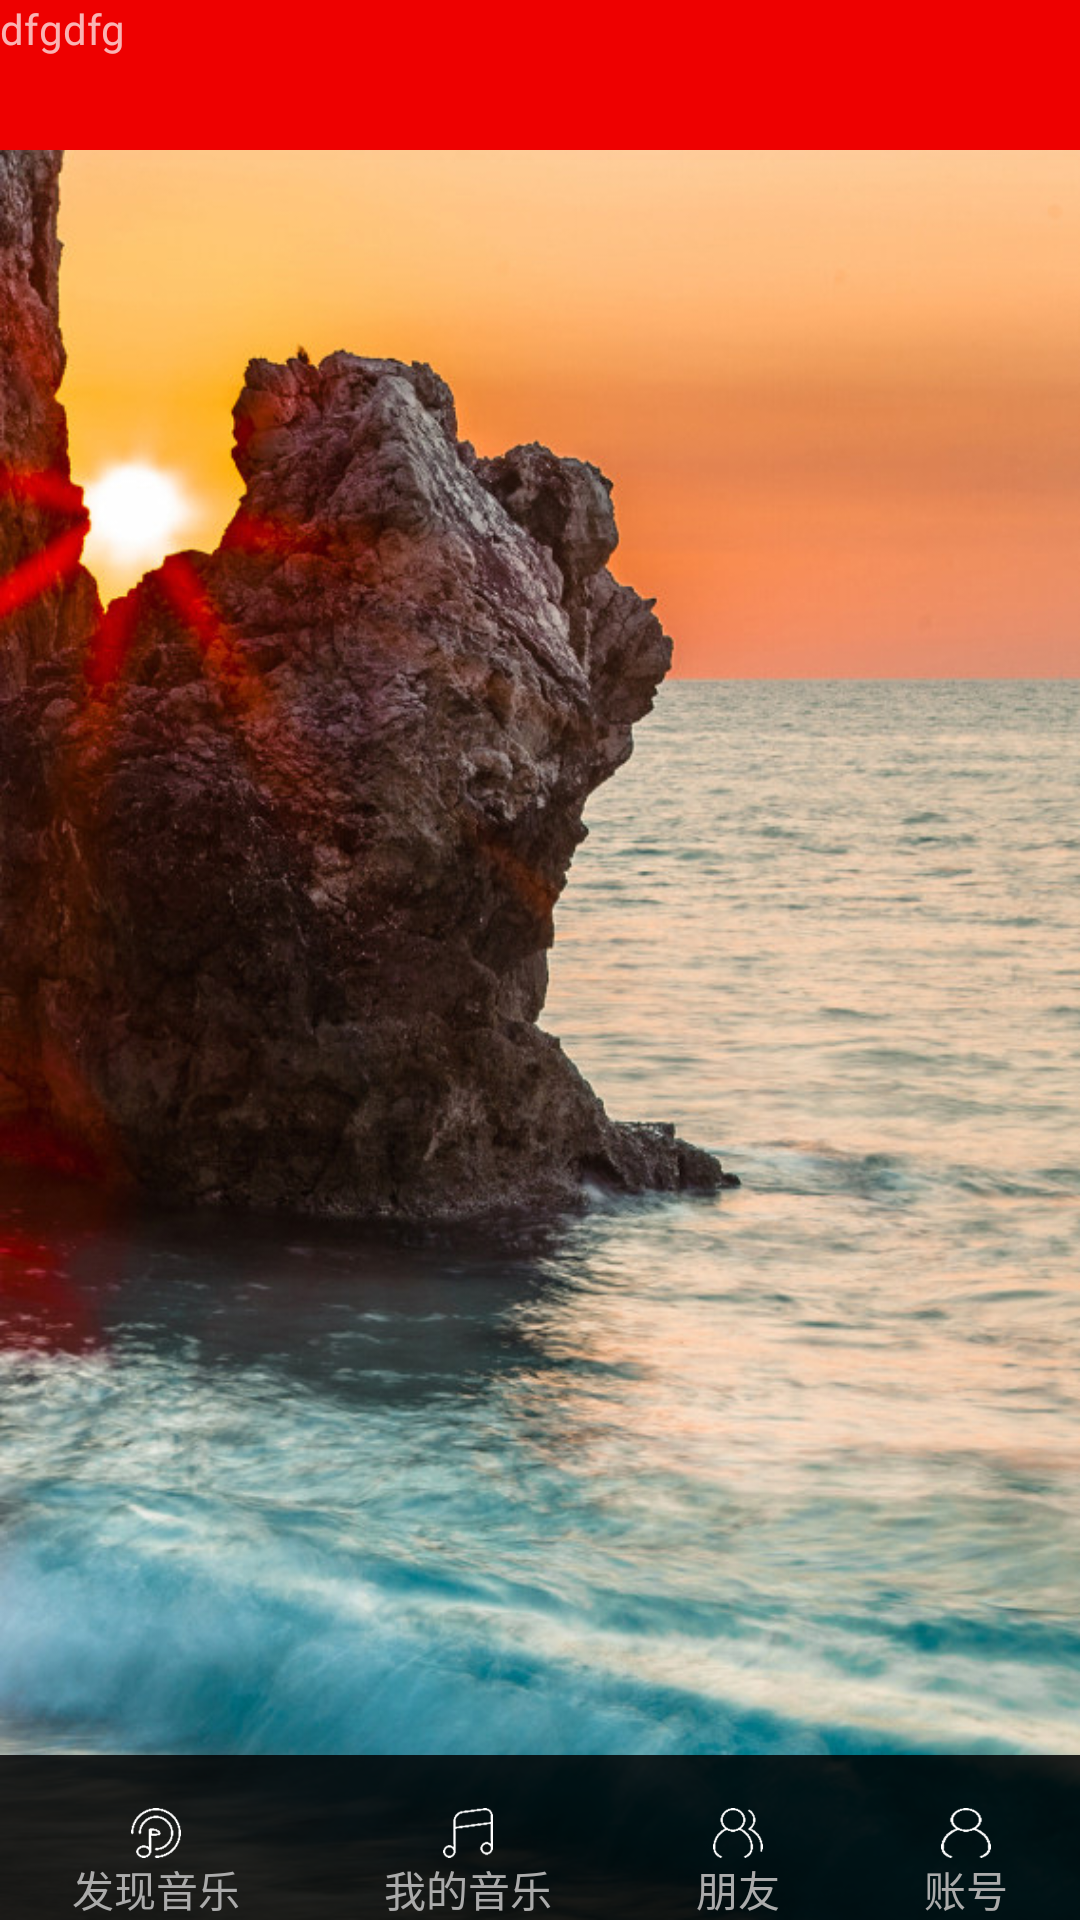

Produce the Android XML layout that renders to this screen, including the resource entries it uses.
<!-- AndroidManifest.xml: application theme AppTheme.NoActionBar -->
<!-- res/layout/activity_main.xml -->
<?xml version="1.0" encoding="utf-8"?>
<RelativeLayout xmlns:android="http://schemas.android.com/apk/res/android"
    xmlns:app="http://schemas.android.com/apk/res-auto"
    xmlns:tools="http://schemas.android.com/tools"
    android:layout_width="match_parent"
    android:layout_height="match_parent"
    android:orientation="vertical"
    android:background="@drawable/a123"
    android:fitsSystemWindows="true"

    tools:context="com.example.tk.music_mvc.MainActivity">

    <android.support.design.widget.AppBarLayout
        android:layout_width="match_parent"
        android:layout_height="wrap_content"
        android:theme="@style/AppTheme.AppBarOverlay">

        <android.support.v7.widget.Toolbar
            android:id="@+id/toolbar"
            android:layout_width="match_parent"
            android:layout_height="50dp"
            android:background="@color/colorPrimary"
            app:popupTheme="@style/AppTheme.PopupOverlay" />

    </android.support.design.widget.AppBarLayout>

    <include layout="@layout/content_main"/>

    <include layout="@layout/bottom_layout"
        android:layout_width="match_parent"
        android:layout_height="55dp"
        android:layout_alignParentBottom="true"
 />


</RelativeLayout>
<!-- res/layout/content_main.xml (included above) -->
<?xml version="1.0" encoding="utf-8"?>
<RelativeLayout xmlns:android="http://schemas.android.com/apk/res/android"
    xmlns:app="http://schemas.android.com/apk/res-auto"
    xmlns:tools="http://schemas.android.com/tools"
    android:id="@+id/content_main"
    android:layout_width="match_parent"
    android:layout_height="match_parent"
    android:background="@android:color/transparent"

    tools:context="com.example.tk.music_mvc.MainActivity"
    tools:showIn="@layout/activity_main">

    <ListView
        android:layout_width="match_parent"
        android:layout_height="match_parent"
        />

    <TextView
        android:layout_width="match_parent"
        android:layout_height="wrap_content"
        android:text="dfgdfg"
        android:layout_alignParentTop="true"
        />
</RelativeLayout>
<!-- res/layout/bottom_layout.xml (included above) -->
<?xml version="1.0" encoding="utf-8"?>
<LinearLayout xmlns:android="http://schemas.android.com/apk/res/android"
    xmlns:app="http://schemas.android.com/apk/res-auto"
    xmlns:tools="http://schemas.android.com/tools"
    android:layout_width="match_parent"
    android:layout_height="55dp"
    android:background="#D7000000"
    android:orientation="horizontal"
    android:id="@+id/bottom_layout"

    tools:context="com.example.tk.music_mvc.MainActivity"
    tools:showIn="@layout/activity_main">

    <LinearLayout
        android:id="@+id/find_music_layout"
        android:onClick="onClick"
        android:clickable="true"
        android:layout_width="wrap_content"
        android:layout_height="wrap_content"
        android:orientation="vertical"
        android:layout_weight="1"
        android:layout_gravity="bottom"
        android:gravity="center_horizontal">
        <ImageView
            android:layout_width="50px"
            android:layout_height="50px"
            android:src="@drawable/find_music"/>
        
        <TextView
            android:id="@+id/find_music"
            android:layout_width="wrap_content"
            android:layout_height="wrap_content"
            android:text="发现音乐"
            android:textColor="@color/bottom_muen" />
    </LinearLayout>

    <LinearLayout
        android:id="@+id/my_music_layout"
        android:onClick="onClick"
        android:layout_width="wrap_content"
        android:layout_height="wrap_content"
        android:orientation="vertical"
        android:layout_weight="1"
        android:layout_gravity="bottom"
        android:gravity="center_horizontal">

        <ImageView
            android:id="@+id/my_music_icon"
            android:layout_width="50px"
            android:layout_height="50px" 
            android:src="@drawable/my_music"/>
        
        <TextView
            android:id="@+id/my_music"
            android:layout_width="wrap_content"
            android:layout_height="wrap_content"
            android:text="我的音乐"
            android:textColor="@color/bottom_muen" />
    </LinearLayout>

    <LinearLayout
        android:id="@+id/friend_layout"
        android:onClick="onClick"
        android:clickable="true"
        android:layout_width="wrap_content"
        android:layout_height="wrap_content"
        android:orientation="vertical"
        android:layout_weight="1"
        android:layout_gravity="bottom"
        android:gravity="center_horizontal">

        <ImageView
            android:layout_width="50px"
            android:layout_height="50px"
            android:src="@drawable/friend"/>
        
        <TextView
            android:id="@+id/firend"
            android:layout_width="wrap_content"
            android:layout_height="wrap_content"
            android:text="朋友"
            android:textColor="@color/bottom_muen" />
    </LinearLayout>

    <LinearLayout
        android:id="@+id/account_layout"
        android:onClick="onClick"
        android:clickable="true"
        android:layout_width="wrap_content"
        android:layout_height="wrap_content"
        android:orientation="vertical"
        android:layout_weight="1"
        android:layout_gravity="bottom"
        android:gravity="center_horizontal">
        
        <ImageView
            android:layout_width="50px"
            android:layout_height="50px" 
            android:src="@drawable/account"/>

        <TextView
            android:id="@+id/account"
            android:layout_width="wrap_content"
            android:layout_height="wrap_content"
            android:text="账号"
            android:textColor="@color/bottom_muen"
            />

    </LinearLayout>
        
    

    

    




</LinearLayout>
<!-- resources referenced by this layout -->
<resources>
  <color name="bottom_muen">#ABABAB</color>
  <color name="colorPrimary">#EE0000</color>
  <!-- drawable a123: jpg bitmap (drawable, 276217 bytes) -->
  <!-- drawable account: png bitmap (drawable, 10302 bytes) -->
  <!-- drawable find_music: png bitmap (drawable, 13694 bytes) -->
  <!-- drawable friend: png bitmap (drawable, 11756 bytes) -->
  <!-- drawable my_music: png bitmap (drawable, 9627 bytes) -->
  <style name="AppTheme.AppBarOverlay" parent="ThemeOverlay.AppCompat.Dark.ActionBar">
          <item name="android:windowNoTitle">true</item>
      </style>
  <style name="AppTheme.PopupOverlay" parent="ThemeOverlay.AppCompat.Light" />
  <style name="AppTheme.NoActionBar">
          <item name="windowActionBar">false</item>
          <item name="windowNoTitle">true</item>
      </style>
</resources>
